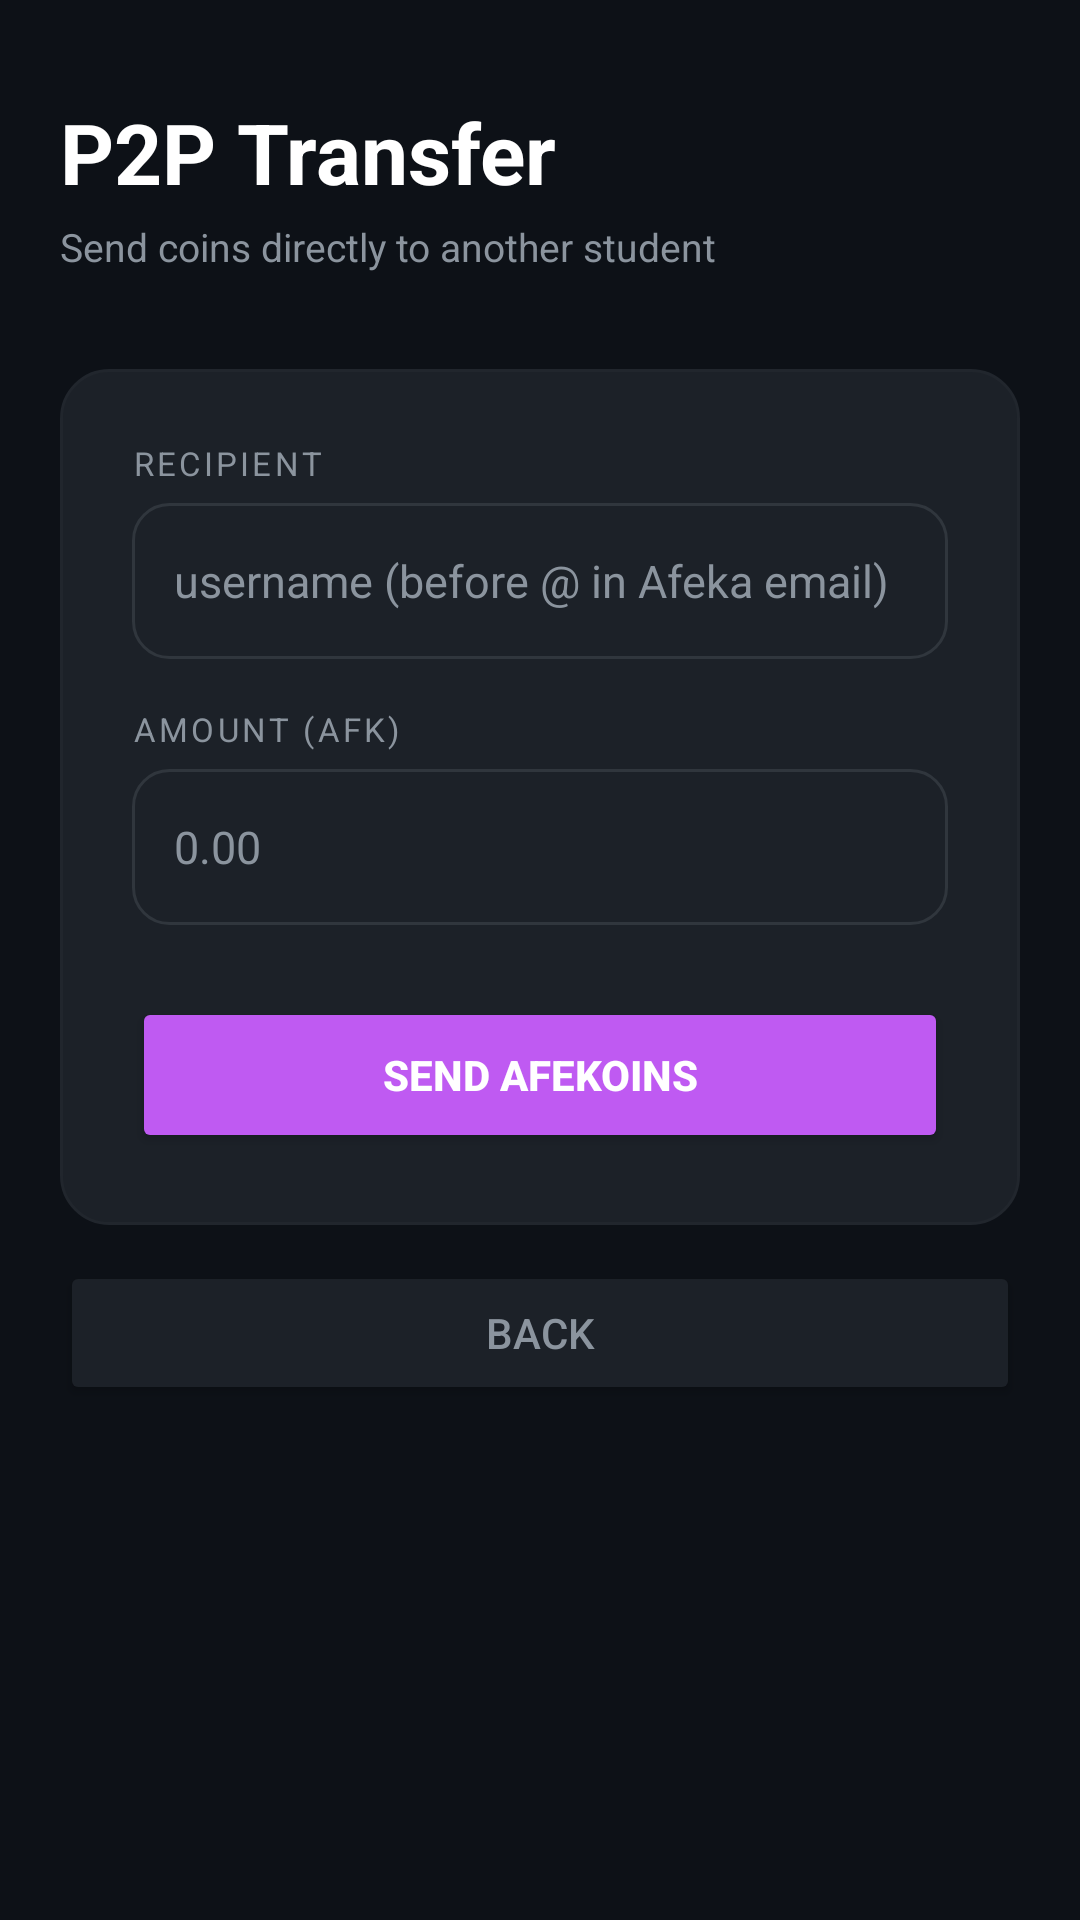

Produce the Android XML layout that renders to this screen, including the resource entries it uses.
<!-- AndroidManifest.xml: application theme Theme.Mimshak_FINAL_afekoin -->
<!-- res/layout/activity_transfer.xml -->
<?xml version="1.0" encoding="utf-8"?>
<ScrollView xmlns:android="http://schemas.android.com/apk/res/android"
    xmlns:app="http://schemas.android.com/apk/res-auto"
    android:layout_width="match_parent"
    android:layout_height="match_parent"
    android:background="@color/bg_primary"
    android:fillViewport="true">

    <LinearLayout
        android:layout_width="match_parent"
        android:layout_height="wrap_content"
        android:orientation="vertical"
        android:paddingHorizontal="20dp"
        android:paddingTop="32dp"
        android:paddingBottom="32dp">

        <TextView
            android:layout_width="match_parent"
            android:layout_height="wrap_content"
            android:text="P2P Transfer"
            android:textSize="28sp"
            android:textStyle="bold"
            android:textColor="@color/text_primary"
            android:layout_marginBottom="4dp" />

        <TextView
            android:layout_width="match_parent"
            android:layout_height="wrap_content"
            android:text="Send coins directly to another student"
            android:textSize="13sp"
            android:textColor="@color/text_secondary"
            android:layout_marginBottom="32dp" />

        <LinearLayout
            android:layout_width="match_parent"
            android:layout_height="wrap_content"
            android:orientation="vertical"
            android:background="@drawable/bg_earn_card"
            android:padding="24dp">

            <TextView
                android:layout_width="wrap_content"
                android:layout_height="wrap_content"
                android:text="RECIPIENT"
                android:textSize="11sp"
                android:letterSpacing="0.1"
                android:textColor="@color/text_secondary"
                android:layout_marginBottom="6dp" />

            <EditText
                android:id="@+id/etTransferUsername"
                android:layout_width="match_parent"
                android:layout_height="52dp"
                android:hint="username (before @ in Afeka email)"
                android:inputType="text"
                android:padding="14dp"
                android:background="@drawable/bg_input_dark"
                android:textColor="@color/text_primary"
                android:textColorHint="@color/text_secondary"
                android:textSize="15sp" />

            <TextView
                android:layout_width="wrap_content"
                android:layout_height="wrap_content"
                android:text="AMOUNT (AFK)"
                android:textSize="11sp"
                android:letterSpacing="0.1"
                android:textColor="@color/text_secondary"
                android:layout_marginTop="16dp"
                android:layout_marginBottom="6dp" />

            <EditText
                android:id="@+id/etTransferAmount"
                android:layout_width="match_parent"
                android:layout_height="52dp"
                android:hint="0.00"
                android:inputType="numberDecimal"
                android:padding="14dp"
                android:background="@drawable/bg_input_dark"
                android:textColor="@color/text_primary"
                android:textColorHint="@color/text_secondary"
                android:textSize="15sp" />

            <Button
                android:id="@+id/btnSendTransfer"
                android:layout_width="match_parent"
                android:layout_height="52dp"
                android:text="SEND AFEKOINS"
                android:textStyle="bold"
                android:backgroundTint="@color/accent_purple"
                android:textColor="@color/white"
                android:layout_marginTop="24dp"
                app:cornerRadius="12dp" />

        </LinearLayout>

        <Button
            android:id="@+id/btnTransferBack"
            android:layout_width="match_parent"
            android:layout_height="48dp"
            android:text="Back"
            android:backgroundTint="@color/bg_card"
            android:textColor="@color/text_secondary"
            android:layout_marginTop="12dp"
            app:cornerRadius="12dp" />

    </LinearLayout>
</ScrollView>
<!-- resources referenced by this layout -->
<resources>
  <color name="accent_purple">#BF5AF2</color>
  <color name="bg_card">#1C2128</color>
  <color name="bg_primary">#0D1117</color>
  <color name="text_primary">#FFFFFF</color>
  <color name="text_secondary">#8B949E</color>
  <color name="white">#FFFFFF</color>
  <!-- drawable bg_earn_card (drawable) -->
  <?xml version="1.0" encoding="utf-8"?>
  <shape xmlns:android="http://schemas.android.com/apk/res/android"
      android:shape="rectangle">
      <solid android:color="#1C2128" />
      <stroke android:width="1dp" android:color="#21262D" />
      <corners android:radius="16dp" />
  </shape>
  <!-- drawable bg_input_dark (drawable) -->
  <?xml version="1.0" encoding="utf-8"?>
  <shape xmlns:android="http://schemas.android.com/apk/res/android"
      android:shape="rectangle">
      <solid android:color="#1C2128" />
      <stroke android:width="1dp" android:color="#30363D" />
      <corners android:radius="12dp" />
  </shape>
  <style name="Theme.Mimshak_FINAL_afekoin" parent="Base.Theme.Mimshak_FINAL_afekoin" />
  <style name="Base.Theme.Mimshak_FINAL_afekoin" parent="Theme.MaterialComponents.Light.NoActionBar">
          <item name="colorPrimary">@color/accent_green</item>
          <item name="colorPrimaryDark">@color/bg_primary</item>
          <item name="colorAccent">@color/accent_green</item>
          <item name="android:windowBackground">@color/bg_primary</item>
          <item name="android:statusBarColor">@color/bg_primary</item>
          <item name="android:navigationBarColor">@color/bg_primary</item>
          <item name="android:windowLightStatusBar" tools:targetApi="23">false</item>
          <item name="android:textColor">@color/text_primary</item>
          <item name="colorSurface">@color/bg_surface</item>
          <item name="colorOnSurface">@color/text_primary</item>
      </style>
  <color name="accent_green">#00C853</color>
  <color name="bg_surface">#161B22</color>
</resources>
